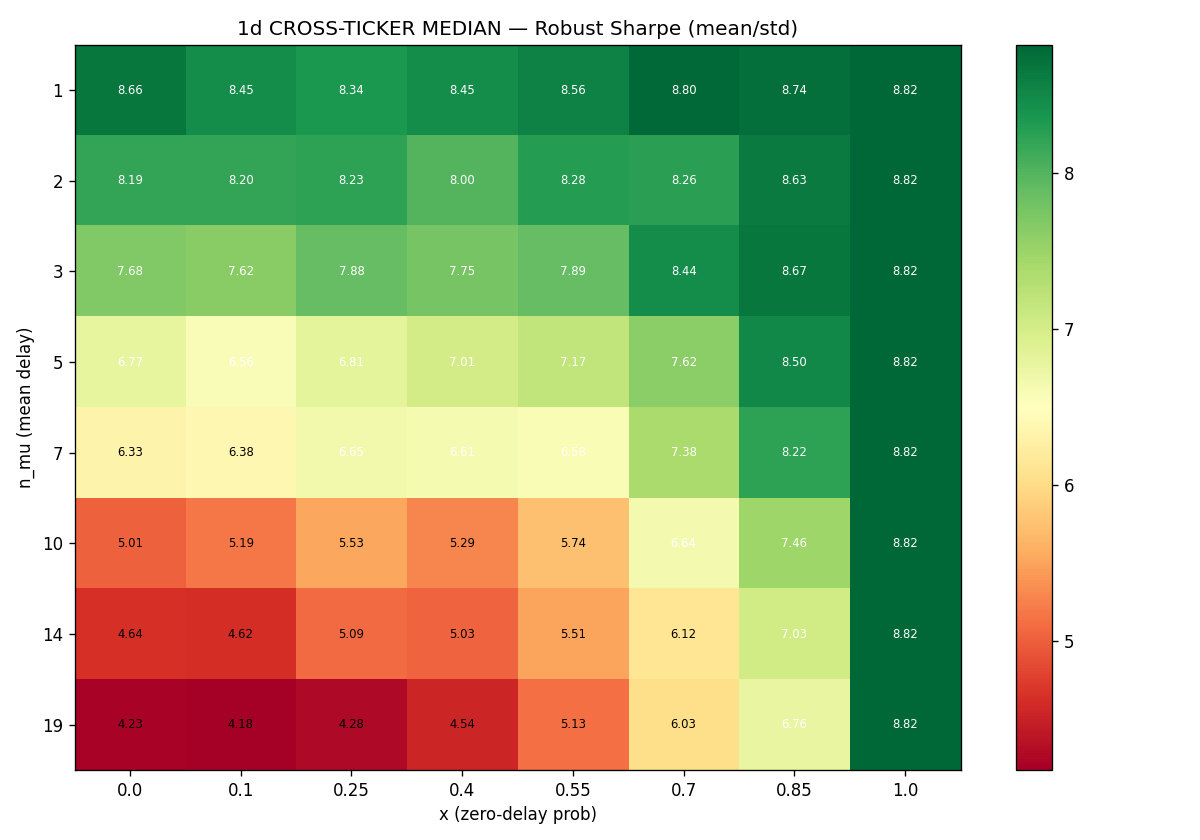

The table this chart was drawn from, first rows:
n_mu, 0.0, 0.1, 0.25, 0.4, 0.55, 0.7, 0.85, 1.0
1, 8.657, 8.451, 8.339, 8.454, 8.559, 8.795, 8.742, 8.818
2, 8.193, 8.198, 8.234, 7.996, 8.281, 8.255, 8.632, 8.818
3, 7.677, 7.622, 7.879, 7.753, 7.89, 8.444, 8.669, 8.818
5, 6.774, 6.557, 6.81, 7.005, 7.175, 7.62, 8.498, 8.818
7, 6.328, 6.375, 6.647, 6.614, 6.578, 7.384, 8.223, 8.818
10, 5.015, 5.19, 5.527, 5.292, 5.737, 6.638, 7.463, 8.818
14, 4.643, 4.619, 5.086, 5.034, 5.514, 6.12, 7.033, 8.818
19, 4.227, 4.176, 4.283, 4.541, 5.13, 6.026, 6.759, 8.818
